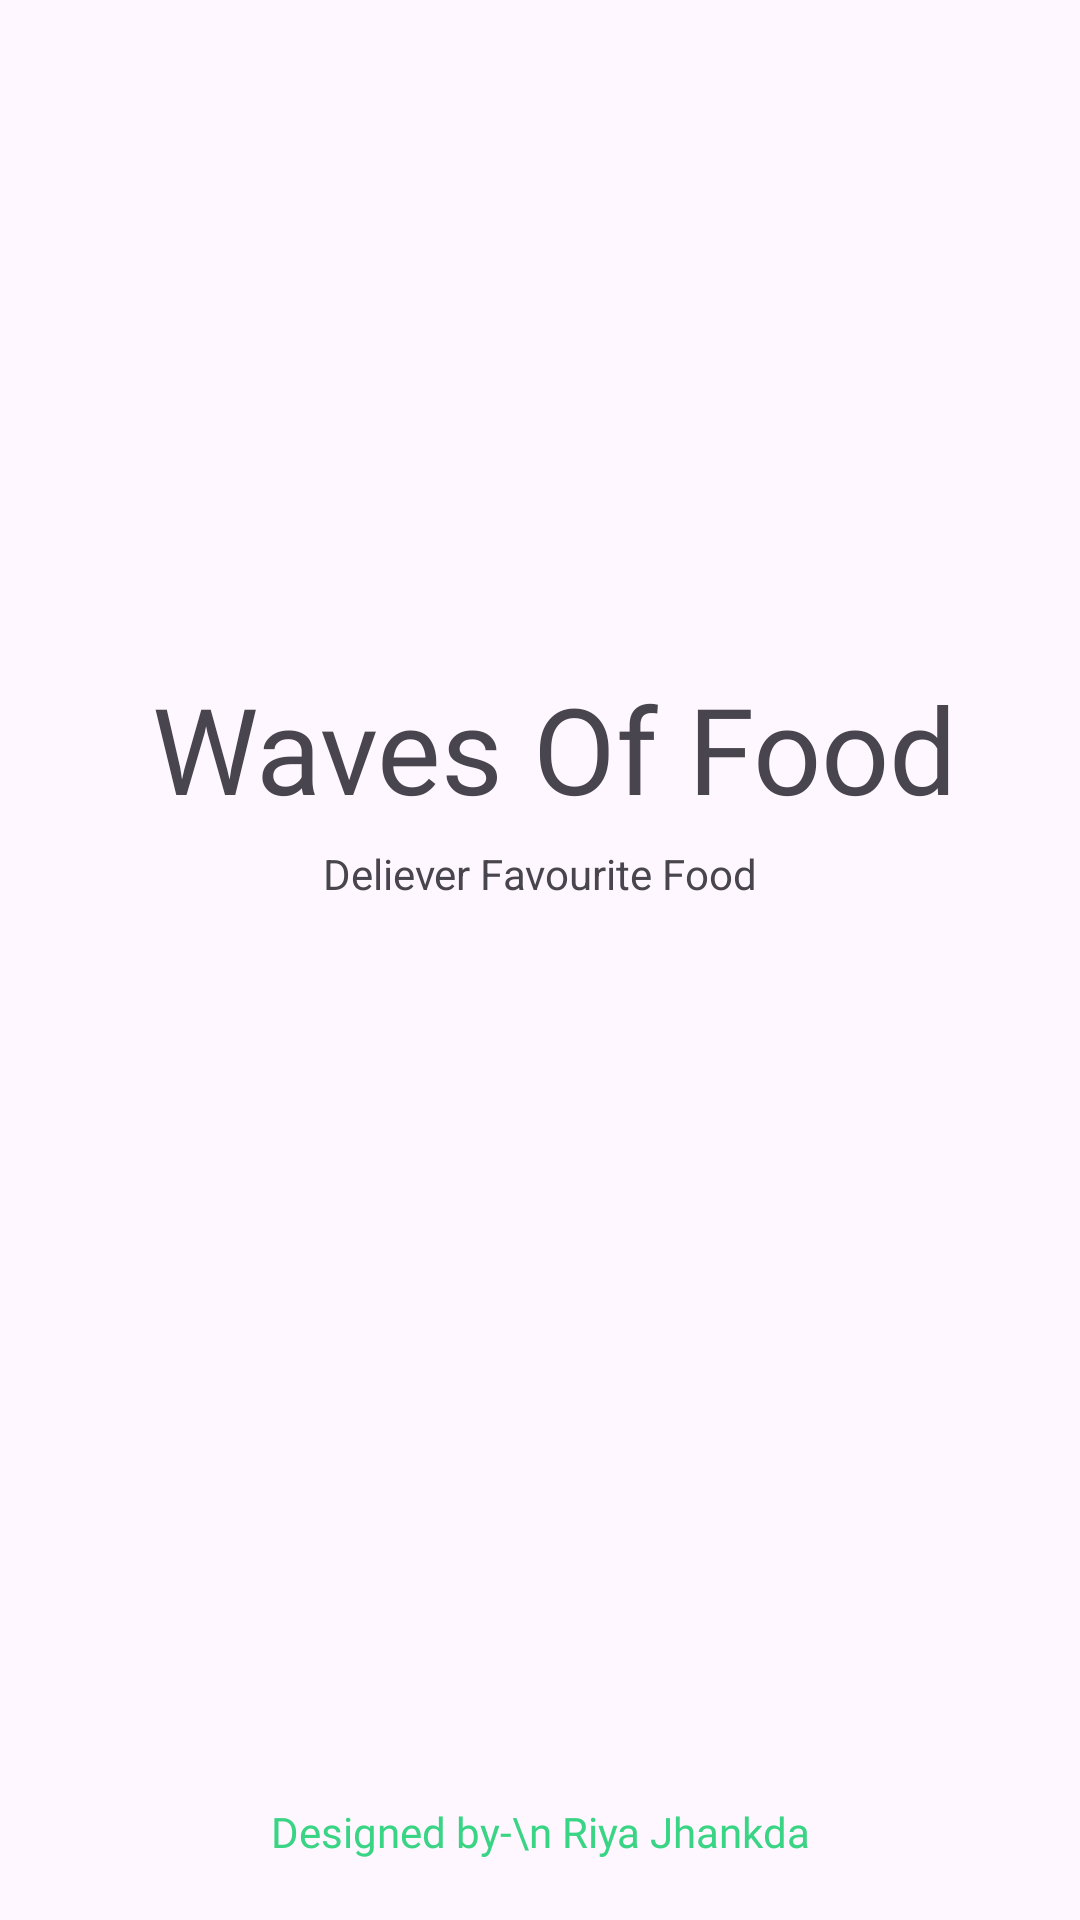

Android layout source for this screen:
<!-- AndroidManifest.xml: application theme Theme.WavesOfFood -->
<!-- res/layout/activity_splash_screen.xml -->
<?xml version="1.0" encoding="utf-8"?>
<androidx.constraintlayout.widget.ConstraintLayout xmlns:android="http://schemas.android.com/apk/res/android"
    xmlns:app="http://schemas.android.com/apk/res-auto"
    xmlns:tools="http://schemas.android.com/tools"
    android:layout_width="match_parent"
    android:layout_height="match_parent"
    tools:context=".SplashScreen">

    <ImageView
        android:id="@+id/imageView"
        android:layout_width="wrap_content"
        android:layout_height="wrap_content"
        android:layout_marginTop="155dp"
        android:layout_marginBottom="456dp"
        app:layout_constraintBottom_toBottomOf="parent"
        app:layout_constraintEnd_toEndOf="parent"
        app:layout_constraintStart_toStartOf="parent"
        app:layout_constraintTop_toTopOf="parent"
        app:srcCompat="@drawable/logo" />

    <TextView
        android:id="@+id/textView"
        android:layout_width="wrap_content"
        android:layout_height="wrap_content"
        android:layout_marginTop="112dp"
        android:text="Deliever Favourite Food"
        app:layout_constraintEnd_toEndOf="@+id/imageView"
        app:layout_constraintStart_toStartOf="@+id/imageView"
        app:layout_constraintTop_toBottomOf="@+id/imageView" />

    <TextView
        android:id="@+id/textView2"
        android:layout_width="wrap_content"
        android:layout_height="wrap_content"
        android:layout_marginTop="53dp"
        android:text=" Waves Of Food"
        android:textSize="40dp"
        android:fontFamily="@font/yeonsung_regular"
        app:layout_constraintEnd_toEndOf="parent"
        app:layout_constraintHorizontal_bias="0.501"
        app:layout_constraintStart_toStartOf="parent"
        app:layout_constraintTop_toBottomOf="@+id/imageView" />

    <TextView
        android:id="@+id/textView3"
        android:layout_width="wrap_content"
        android:layout_height="wrap_content"
        android:layout_marginBottom="20dp"
        android:text="Designed by-\n Riya Jhankda"
        android:fontFamily="@font/yeonsung_regular"
        app:layout_constraintBottom_toBottomOf="parent"
        android:textColor="@color/green"
        android:textAlignment="center"
        app:layout_constraintEnd_toEndOf="parent"
        app:layout_constraintStart_toStartOf="parent" />
</androidx.constraintlayout.widget.ConstraintLayout>
<!-- resources referenced by this layout -->
<resources>
  <color name="green">#39d484</color>
  <style name="Theme.WavesOfFood" parent="Base.Theme.WavesOfFood" />
  <style name="Base.Theme.WavesOfFood" parent="Theme.Material3.DayNight.NoActionBar">
          
      </style>
</resources>
